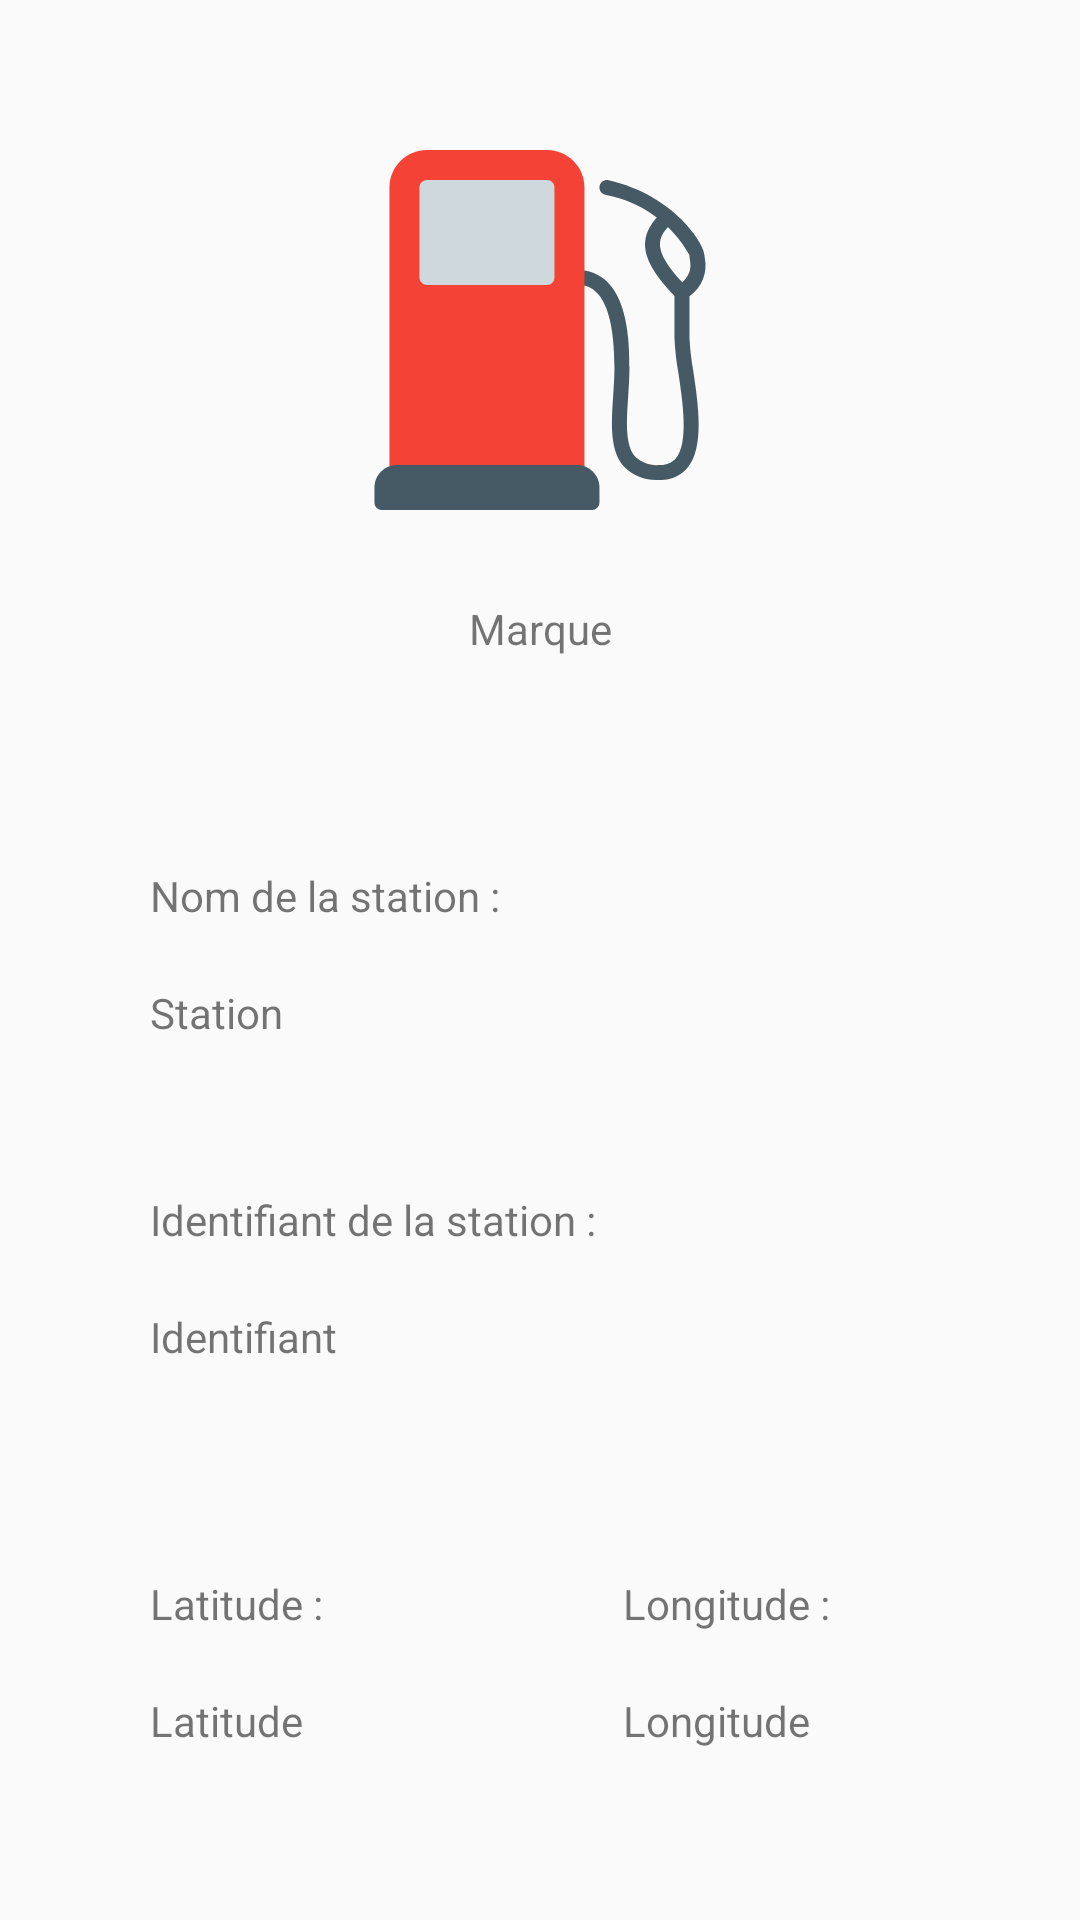

Produce the Android XML layout that renders to this screen, including the resource entries it uses.
<!-- AndroidManifest.xml: application theme AppTheme -->
<!-- res/layout/activity_details_station.xml -->
<?xml version="1.0" encoding="utf-8"?>
<androidx.constraintlayout.widget.ConstraintLayout xmlns:android="http://schemas.android.com/apk/res/android"
    xmlns:app="http://schemas.android.com/apk/res-auto"
    xmlns:tools="http://schemas.android.com/tools"
    android:layout_width="match_parent"
    android:layout_height="match_parent"
    tools:context=".DetailsStationActivity">

    <ImageView
        android:id="@+id/img_marque"
        android:layout_width="120dp"
        android:layout_height="120dp"
        android:layout_marginTop="50dp"
        app:layout_constraintEnd_toEndOf="parent"
        app:layout_constraintHorizontal_bias="0.5"
        app:layout_constraintStart_toStartOf="parent"
        app:layout_constraintTop_toTopOf="parent"
        app:srcCompat="@drawable/ic_gas_pump" />

    <TextView
        android:id="@+id/nom_marque"
        android:layout_width="wrap_content"
        android:layout_height="wrap_content"
        android:layout_marginTop="30dp"
        android:text="Marque"
        app:layout_constraintEnd_toEndOf="@+id/img_marque"
        app:layout_constraintStart_toStartOf="@+id/img_marque"
        app:layout_constraintTop_toBottomOf="@+id/img_marque" />

    <TextView
        android:id="@+id/static_nom_station"
        android:layout_width="wrap_content"
        android:layout_height="wrap_content"
        android:layout_marginStart="50dp"
        android:layout_marginTop="70dp"
        android:editable="false"
        android:text="Nom de la station :"
        app:layout_constraintStart_toStartOf="parent"
        app:layout_constraintTop_toBottomOf="@+id/nom_marque" />

    <TextView
        android:id="@+id/nom_station"
        android:layout_width="wrap_content"
        android:layout_height="wrap_content"
        android:layout_marginTop="20dp"
        android:text="Station"
        app:layout_constraintStart_toStartOf="@+id/static_nom_station"
        app:layout_constraintTop_toBottomOf="@+id/static_nom_station" />

    <TextView
        android:id="@+id/static_id_station"
        android:layout_width="wrap_content"
        android:layout_height="wrap_content"
        android:layout_marginTop="50dp"
        android:editable="false"
        android:text="Identifiant de la station :"
        app:layout_constraintStart_toStartOf="@+id/nom_station"
        app:layout_constraintTop_toBottomOf="@+id/nom_station" />

    <TextView
        android:id="@+id/id_station"
        android:layout_width="wrap_content"
        android:layout_height="wrap_content"
        android:layout_marginTop="20dp"
        android:text="Identifiant"
        app:layout_constraintStart_toStartOf="@+id/static_id_station"
        app:layout_constraintTop_toBottomOf="@+id/static_id_station" />

    <TextView
        android:id="@+id/static_lat"
        android:layout_width="wrap_content"
        android:layout_height="wrap_content"
        android:layout_marginTop="70dp"
        android:text="Latitude :"
        app:layout_constraintStart_toStartOf="@+id/id_station"
        app:layout_constraintTop_toBottomOf="@+id/id_station" />

    <TextView
        android:id="@+id/lat_station"
        android:layout_width="wrap_content"
        android:layout_height="wrap_content"
        android:layout_marginTop="20dp"
        android:text="Latitude"
        app:layout_constraintStart_toStartOf="@+id/static_lat"
        app:layout_constraintTop_toBottomOf="@+id/static_lat" />

    <TextView
        android:id="@+id/static_long"
        android:layout_width="wrap_content"
        android:layout_height="wrap_content"
        android:layout_marginStart="100dp"
        android:text="Longitude :"
        app:layout_constraintStart_toEndOf="@+id/static_lat"
        app:layout_constraintTop_toTopOf="@+id/static_lat" />

    <TextView
        android:id="@+id/long_station"
        android:layout_width="wrap_content"
        android:layout_height="wrap_content"
        android:layout_marginTop="20dp"
        android:text="Longitude"
        app:layout_constraintStart_toStartOf="@+id/static_long"
        app:layout_constraintTop_toBottomOf="@+id/static_long" />

</androidx.constraintlayout.widget.ConstraintLayout>
<!-- resources referenced by this layout -->
<resources>
  <!-- drawable ic_gas_pump: vector/xml drawable (drawable, 2474 chars, omitted) -->
  <style name="AppTheme" parent="Theme.AppCompat.Light.DarkActionBar">
          
          <item name="colorPrimary">@color/colorPrimary</item>
          <item name="colorPrimaryDark">@color/colorPrimaryDark</item>
          <item name="colorAccent">@color/colorAccent</item>
      </style>
  <!-- not gathered from this repository: default colours our renderer supplied (Android Studio template values) -->
  <color name="colorPrimary">#FF6200EE</color>
  <color name="colorPrimaryDark">#FF3700B3</color>
  <color name="colorAccent">#FF03DAC5</color>
</resources>
